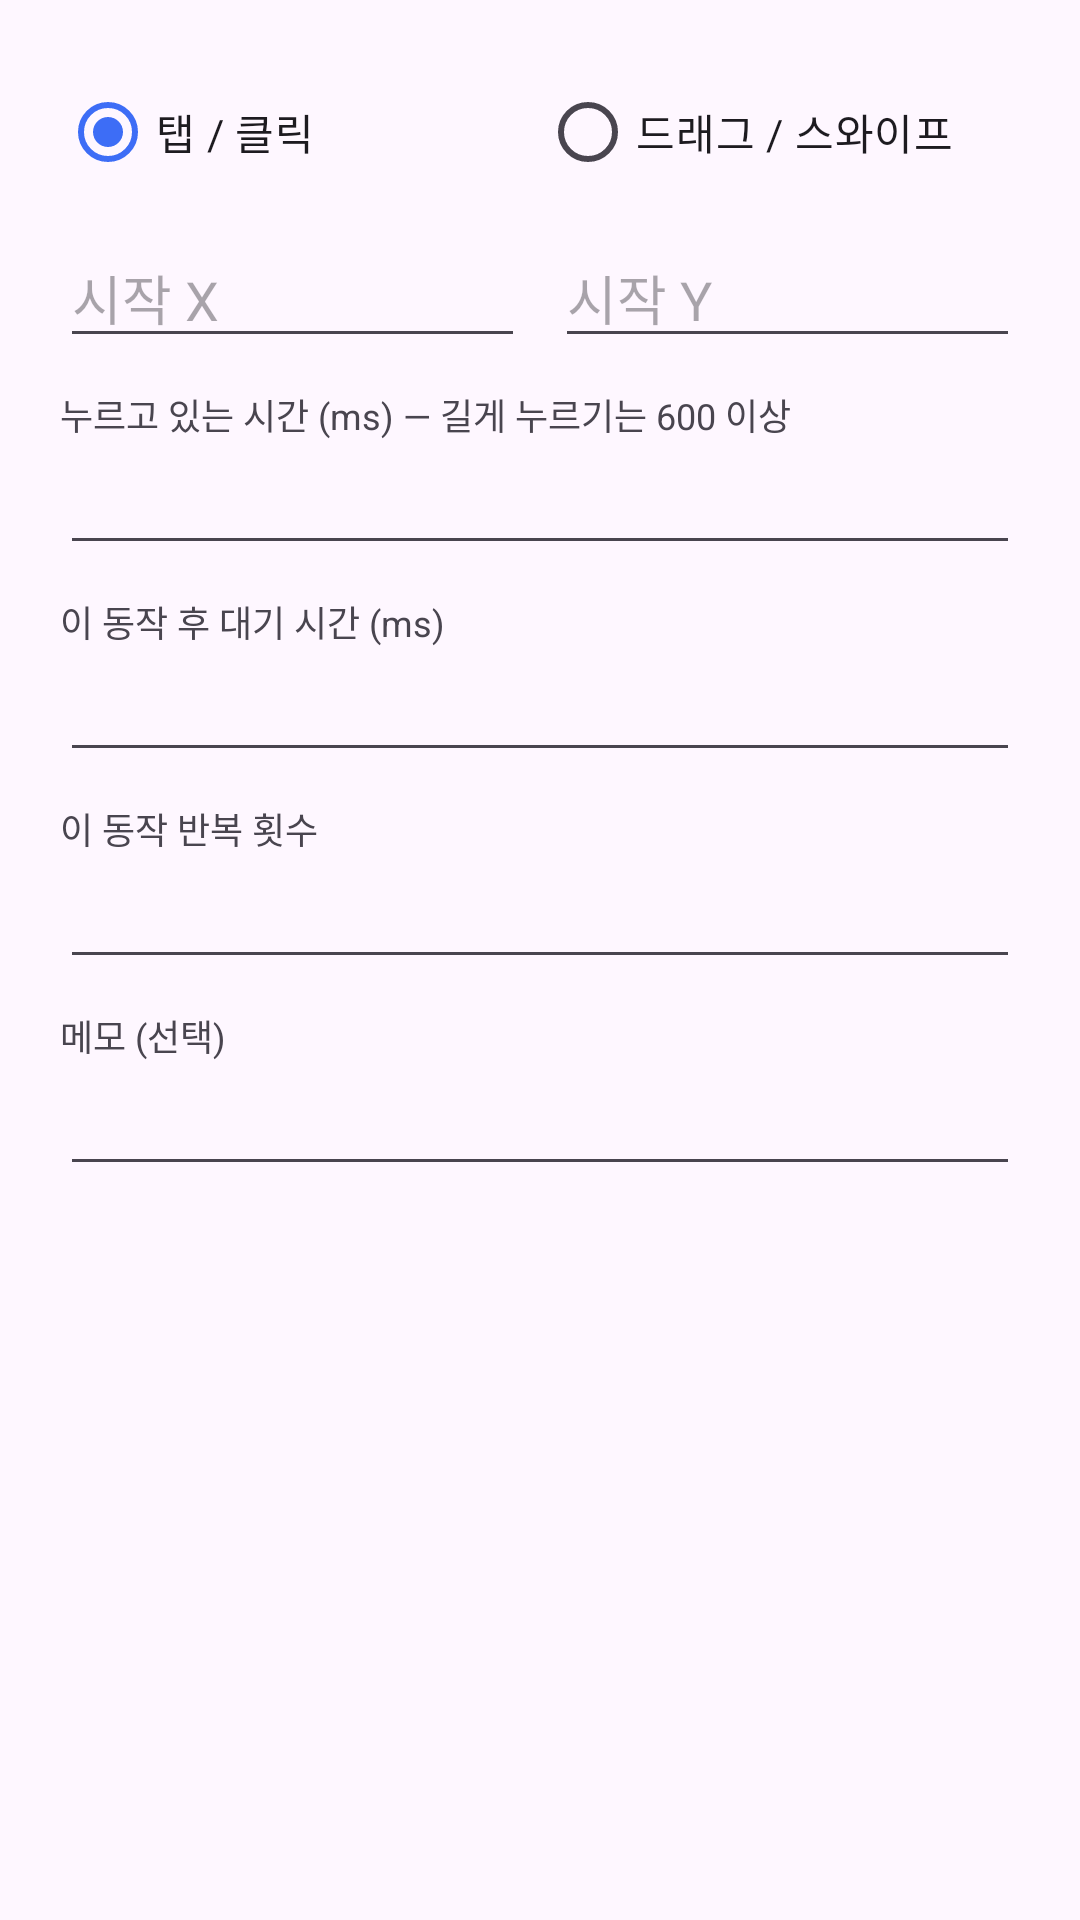

Write the Android layout XML for this screen, with the resource values it uses.
<!-- AndroidManifest.xml: application theme Theme.AutoTouch -->
<!-- res/layout/dialog_edit_action.xml -->
<?xml version="1.0" encoding="utf-8"?>
<ScrollView xmlns:android="http://schemas.android.com/apk/res/android"
    android:layout_width="match_parent"
    android:layout_height="wrap_content">

    <LinearLayout
        android:layout_width="match_parent"
        android:layout_height="wrap_content"
        android:orientation="vertical"
        android:padding="20dp">

        <RadioGroup
            android:id="@+id/rgType"
            android:layout_width="match_parent"
            android:layout_height="wrap_content"
            android:orientation="horizontal">

            <RadioButton
                android:id="@+id/rbTap"
                android:layout_width="0dp"
                android:layout_weight="1"
                android:layout_height="wrap_content"
                android:checked="true"
                android:text="탭 / 클릭" />

            <RadioButton
                android:id="@+id/rbSwipe"
                android:layout_width="0dp"
                android:layout_weight="1"
                android:layout_height="wrap_content"
                android:text="드래그 / 스와이프" />
        </RadioGroup>

        <LinearLayout
            android:layout_width="match_parent"
            android:layout_height="wrap_content"
            android:layout_marginTop="8dp"
            android:orientation="horizontal">

            <EditText
                android:id="@+id/edX1"
                android:layout_width="0dp"
                android:layout_weight="1"
                android:layout_height="wrap_content"
                android:hint="시작 X"
                android:importantForAutofill="no"
                android:inputType="number" />

            <Space
                android:layout_width="10dp"
                android:layout_height="1dp" />

            <EditText
                android:id="@+id/edY1"
                android:layout_width="0dp"
                android:layout_weight="1"
                android:layout_height="wrap_content"
                android:hint="시작 Y"
                android:importantForAutofill="no"
                android:inputType="number" />
        </LinearLayout>

        <LinearLayout
            android:id="@+id/rowEnd"
            android:layout_width="match_parent"
            android:layout_height="wrap_content"
            android:orientation="horizontal"
            android:visibility="gone">

            <EditText
                android:id="@+id/edX2"
                android:layout_width="0dp"
                android:layout_weight="1"
                android:layout_height="wrap_content"
                android:hint="끝 X"
                android:importantForAutofill="no"
                android:inputType="number" />

            <Space
                android:layout_width="10dp"
                android:layout_height="1dp" />

            <EditText
                android:id="@+id/edY2"
                android:layout_width="0dp"
                android:layout_weight="1"
                android:layout_height="wrap_content"
                android:hint="끝 Y"
                android:importantForAutofill="no"
                android:inputType="number" />
        </LinearLayout>

        <TextView
            android:id="@+id/lblDuration"
            android:layout_width="wrap_content"
            android:layout_height="wrap_content"
            android:layout_marginTop="10dp"
            android:textSize="12sp"
            android:text="누르고 있는 시간 (ms) — 길게 누르기는 600 이상" />

        <EditText
            android:id="@+id/edDuration"
            android:layout_width="match_parent"
            android:layout_height="wrap_content"
            android:importantForAutofill="no"
            android:inputType="number" />

        <TextView
            android:layout_width="wrap_content"
            android:layout_height="wrap_content"
            android:layout_marginTop="10dp"
            android:textSize="12sp"
            android:text="이 동작 후 대기 시간 (ms)" />

        <EditText
            android:id="@+id/edDelay"
            android:layout_width="match_parent"
            android:layout_height="wrap_content"
            android:importantForAutofill="no"
            android:inputType="number" />

        <TextView
            android:layout_width="wrap_content"
            android:layout_height="wrap_content"
            android:layout_marginTop="10dp"
            android:textSize="12sp"
            android:text="이 동작 반복 횟수" />

        <EditText
            android:id="@+id/edRepeat"
            android:layout_width="match_parent"
            android:layout_height="wrap_content"
            android:importantForAutofill="no"
            android:inputType="number" />

        <TextView
            android:layout_width="wrap_content"
            android:layout_height="wrap_content"
            android:layout_marginTop="10dp"
            android:textSize="12sp"
            android:text="메모 (선택)" />

        <EditText
            android:id="@+id/edLabel"
            android:layout_width="match_parent"
            android:layout_height="wrap_content"
            android:importantForAutofill="no"
            android:inputType="text" />

    </LinearLayout>
</ScrollView>
<!-- resources referenced by this layout -->
<resources>
  <style name="Theme.AutoTouch" parent="Theme.Material3.DayNight">
          <item name="colorPrimary">@color/brand</item>
          <item name="colorOnPrimary">@android:color/white</item>
          <item name="colorSecondary">@color/brand_dim</item>
      </style>
  <color name="brand">#3D6DF6</color>
  <color name="brand_dim">#1F4BD8</color>
</resources>
